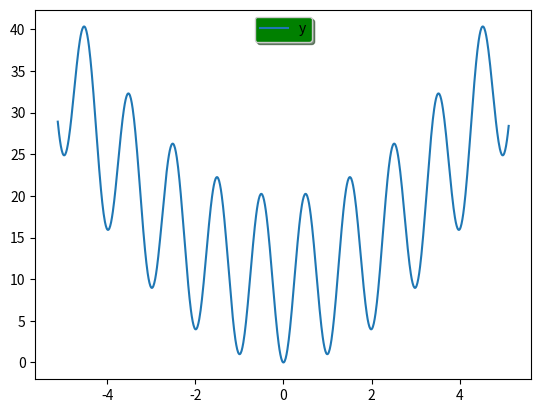

This figure's Python source:
import numpy as np
import matplotlib.pyplot as plt
from math import pi
import os

x = -5.12
def y(x): 
  y = 10 + x**2 - 10*np.cos(2*pi*x)
  y1 = np.round(y,2)
  return y1

# создание файла
try:
  os.mkdir('results')
except OSError:
  pass
complete_file = os.path.join('results', 'task_01_307B_do_1.txt')
f = open(complete_file, 'w')
# текстовый файл с таблицей
f.write("X         Y")

while x <= 5.12: 
 f.write("\n" + str(x) + "         " + str(y(x)))
 x = x + 0.1

f.close()

x = np.arange(-5.12, 5.12,0.01)
fig, ax = plt.subplots()
ax.plot(x, y(x))  
lgnd = ax.legend(['y'], loc='upper center', shadow=True)
lgnd.get_frame().set_facecolor('green')
plt.show()
